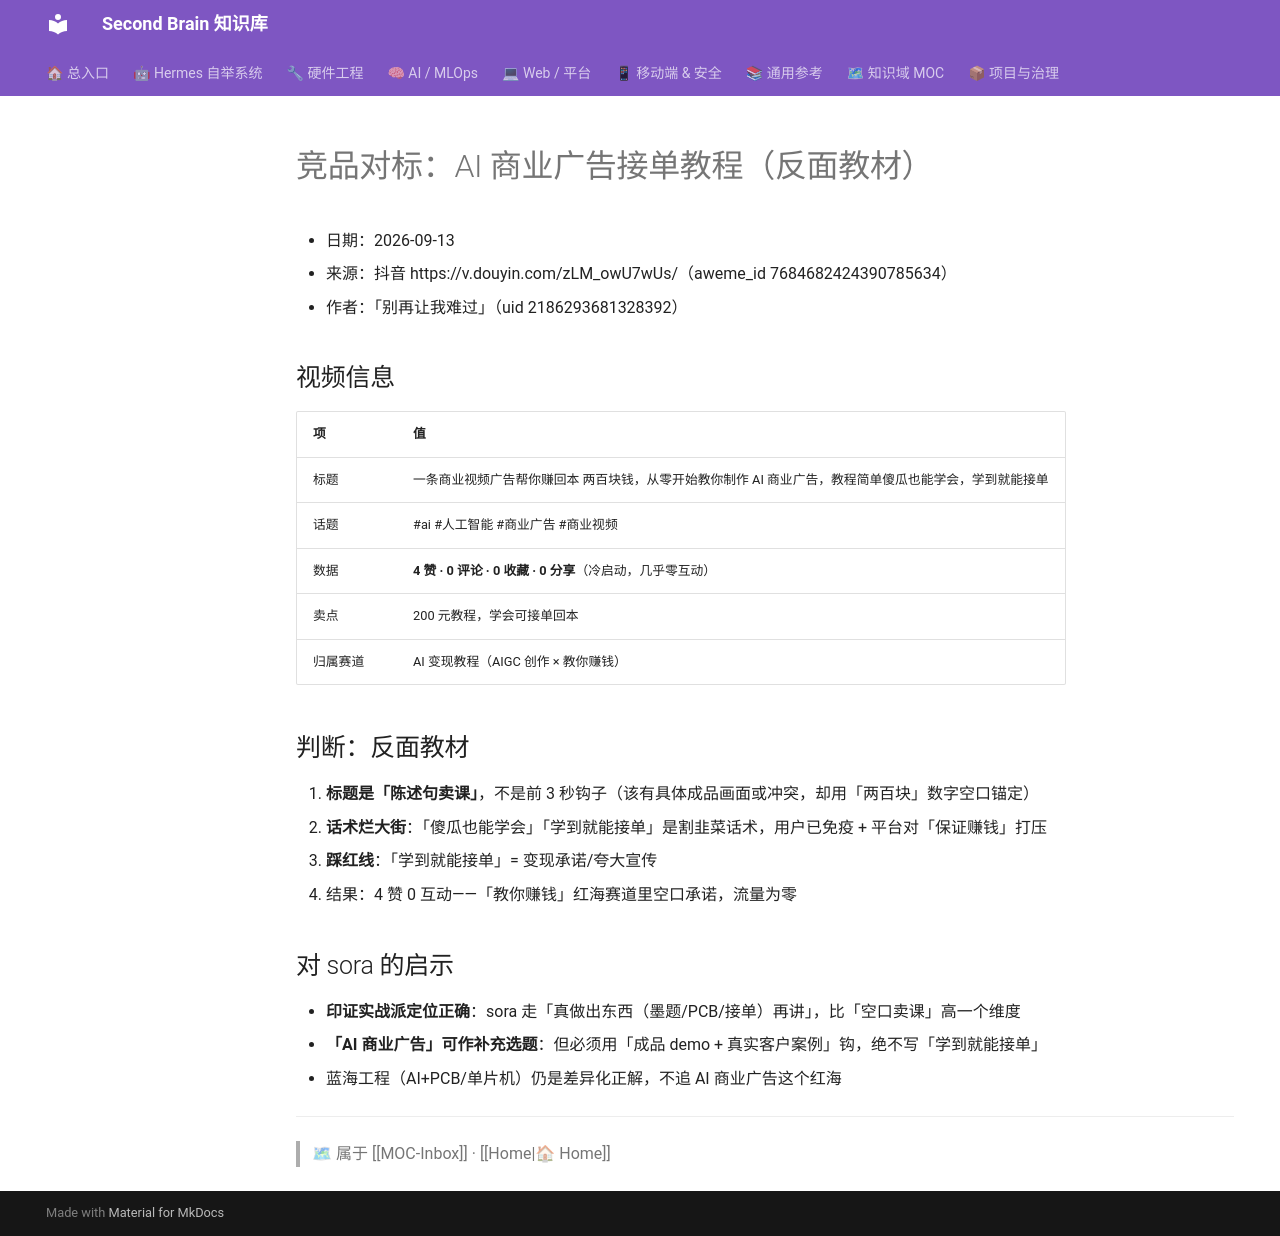

repository: mo9652962-ai/second-brain · page: kb/knowledge/Content/竞品对标-AI商业广告接单教程/index.html · generator: mkdocs

---
title: "竞品对标-AI商业广告接单教程"
type: note
domain: Content
status: active
tags: [knowledge/content, 竞品对标, 抖音, monetization]
date: 2026-09-13
---

# 竞品对标：AI 商业广告接单教程（反面教材）

- 日期：2026-09-13
- 来源：抖音 https://v.douyin.com/zLM_owU7wUs/（aweme_id 7684682424390785634）
- 作者：「别再让我难过」（uid 2186293681328392）

## 视频信息

| 项 | 值 |
|:---|:---|
| 标题 | 一条商业视频广告帮你赚回本 两百块钱，从零开始教你制作 AI 商业广告，教程简单傻瓜也能学会，学到就能接单 |
| 话题 | #ai #人工智能 #商业广告 #商业视频 |
| 数据 | **4 赞 · 0 评论 · 0 收藏 · 0 分享**（冷启动，几乎零互动） |
| 卖点 | 200 元教程，学会可接单回本 |
| 归属赛道 | AI 变现教程（AIGC 创作 × 教你赚钱） |

## 判断：反面教材

1. **标题是「陈述句卖课」**，不是前 3 秒钩子（该有具体成品画面或冲突，却用「两百块」数字空口锚定）
2. **话术烂大街**：「傻瓜也能学会」「学到就能接单」是割韭菜话术，用户已免疫 + 平台对「保证赚钱」打压
3. **踩红线**：「学到就能接单」= 变现承诺/夸大宣传
4. 结果：4 赞 0 互动——「教你赚钱」红海赛道里空口承诺，流量为零

## 对 sora 的启示

- **印证实战派定位正确**：sora 走「真做出东西（墨题/PCB/接单）再讲」，比「空口卖课」高一个维度
- **「AI 商业广告」可作补充选题**：但必须用「成品 demo + 真实客户案例」钩，绝不写「学到就能接单」
- 蓝海工程（AI+PCB/单片机）仍是差异化正解，不追 AI 商业广告这个红海

---
> 🗺 属于 [[MOC-Inbox]] · [[Home|🏠 Home]]
